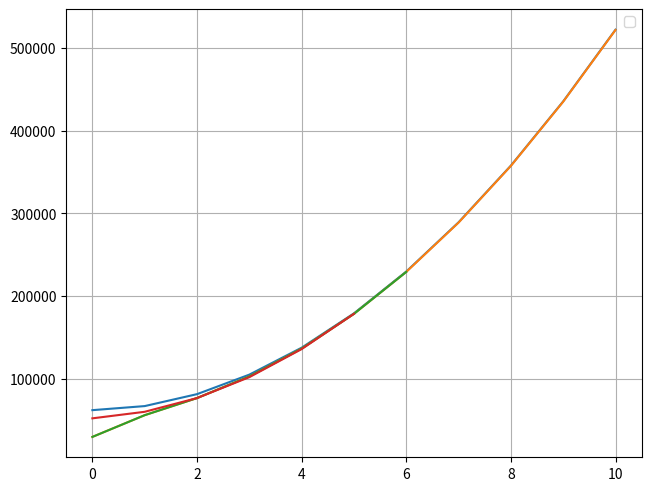

This chart was generated by the following Python code:
import matplotlib.pyplot as plt

data = {
    0.0: 27400,
    0.5: 62560,
    1.0: 109050,
    1.5: 154410,
    2.0: 199460,
    2.5: 244310,
    3.0: 289090,
    3.5: 333870,
    4.0: 378550,
    4.5: 423240,
    5.0: 467940
}

data2 = {
    0.0: 27410,
    1.0: 109040,
    2.0: 199450,
    3.0: 289080,
    4.0: 378540,
    5.0: 467940
}

# Falling from height h, nu = 0
# timestep 0.001
dataSpeed = {
    0.0: 62550,
    1.0: 67460,
    2.0: 81870,
    3.0: 105410,
    4.0: 137910,
    5.0: 179350,
    6.0: 229800,
    7.0: 289230,
    8.0: 357630,
    9.0: 435110,
    10.0: 521660
}

# timestep 0.0001
dataSpeed2 = {
    0.0: 30280,
    1.0: 56490,
    2.0: 77140,
    3.0: 103210,
    4.0: 136840,
    5.0: 178780,
    6.0: 229380,
    7.0: 288860,
    8.0: 357310,
    9.0: 434800,
    10.0: 521340

}

#timestep 0.00001
dataSpeed3 = {
    0:30260,
    1:56480,
    2:77130,
    3:103200,
    4:136830,
    5:178750,
    6:229350
}

dataSpeed4 = {
    0:62550,
    1:67440,
    2:81830,
    3:105340,
    4:137820,
    5:179230,
    6:229640,
    7:289040,
    8:357460,
    9:434970,
    10:521510
}

fig, (ax1) = plt.subplots(1, 1, layout='constrained')
# log x axis

ax1.grid()
ax1.grid(which="minor", color="0.9")
#ax1.plot(data.keys(), data.values())
ax1.plot(dataSpeed.keys(), dataSpeed.values())
ax1.plot(dataSpeed2.keys(), dataSpeed2.values())
ax1.plot(dataSpeed3.keys(), dataSpeed3.values())
ax1.plot(range(0, 6), [4329 * x * x + 3577 * x + 52670 for x in range(0,6)] )
#ax1.plot(range(0, 6), [19327 + 89722 * x for x in range(0,6)] )
ax1.legend()
plt.show()
